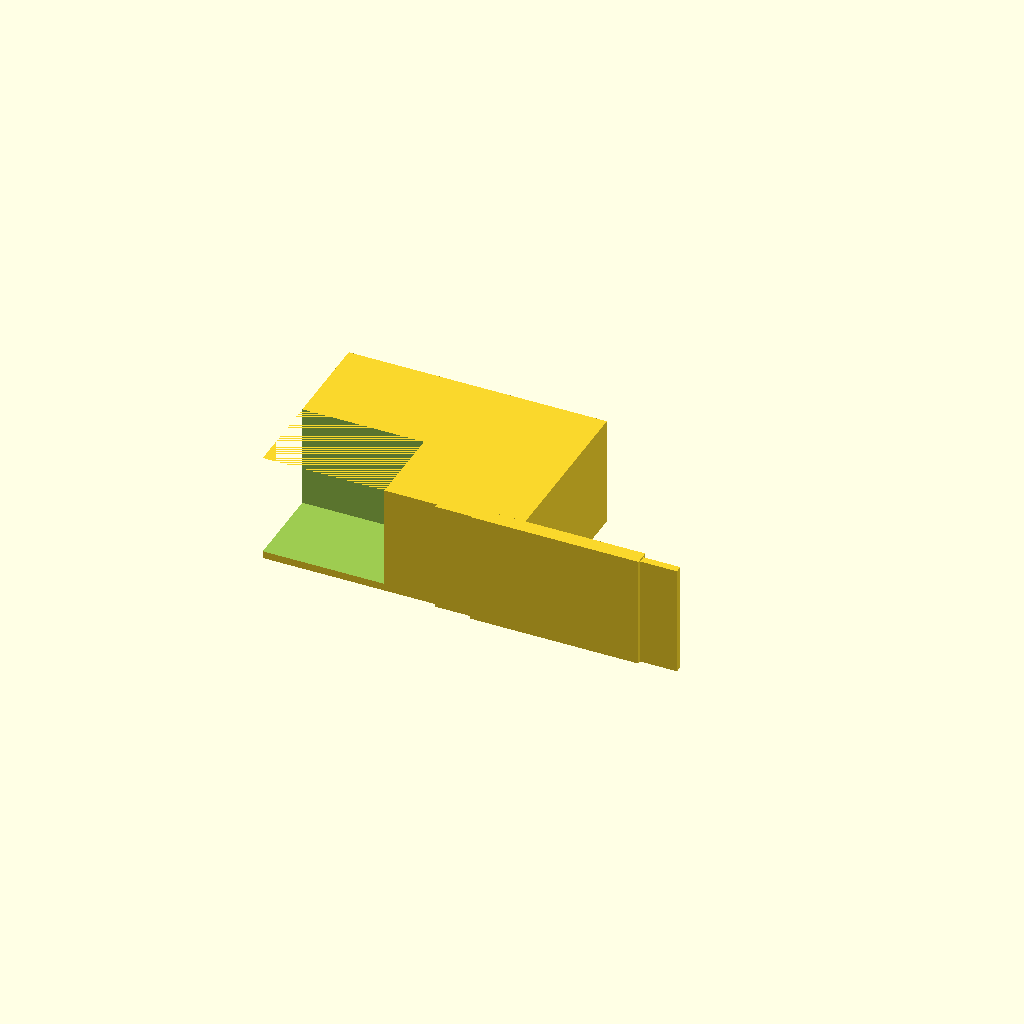
Cell 1: the model at its default parameters.
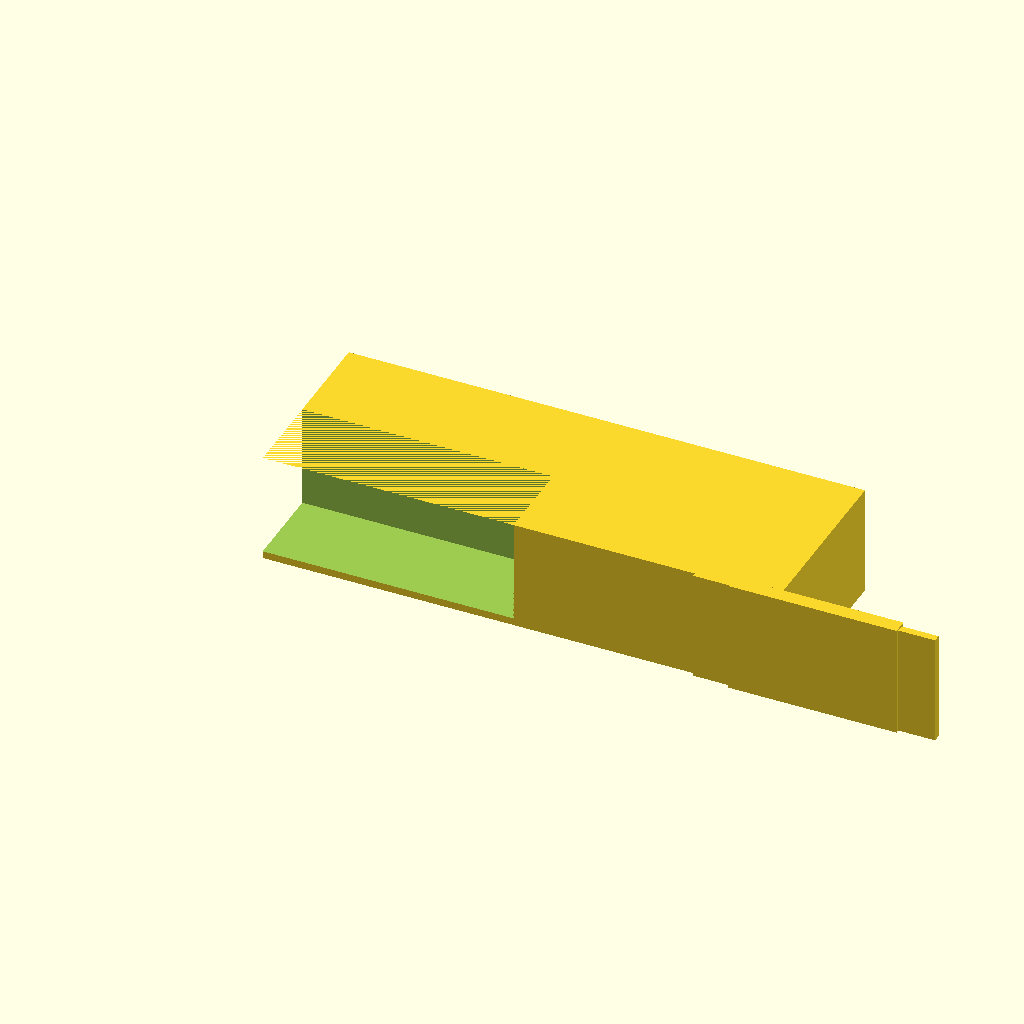
Cell 2 — box_x set to 140, the other parameters unchanged.
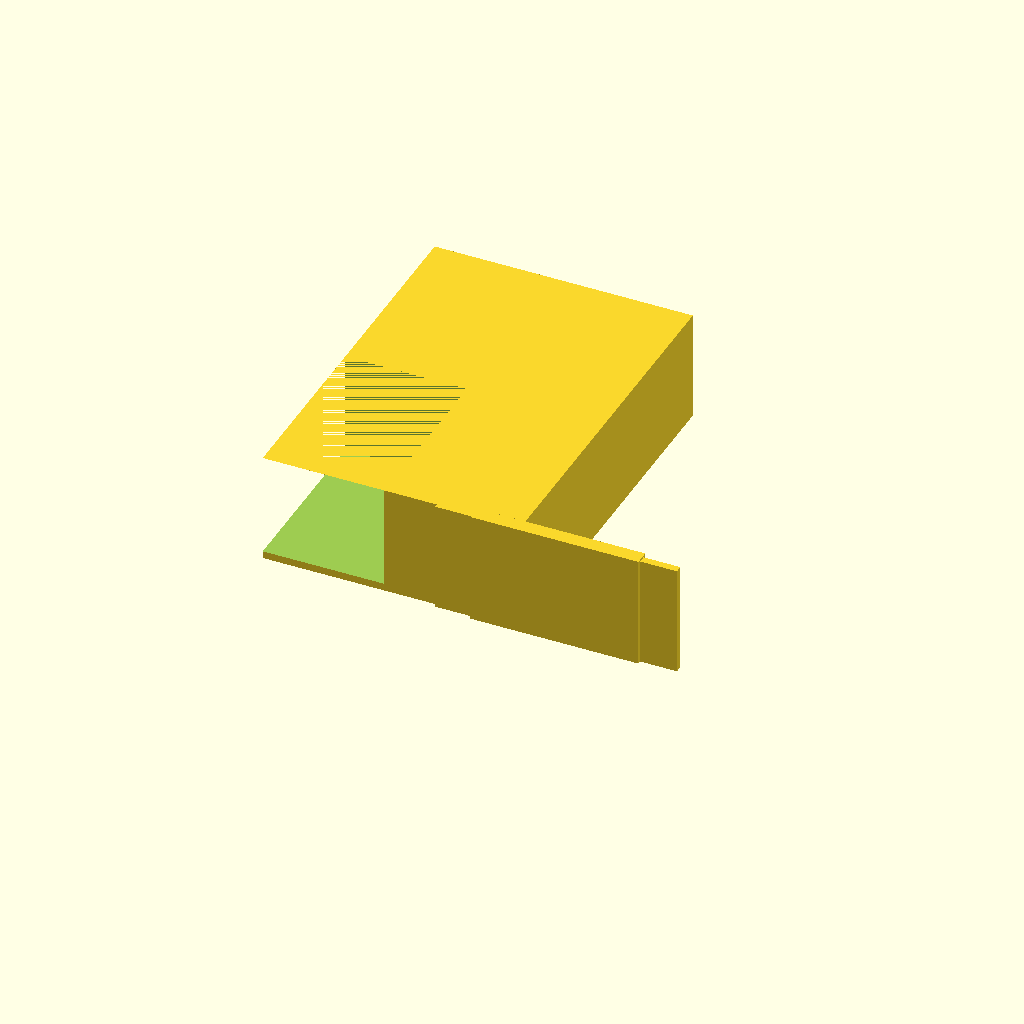
Cell 3 — box_y set to 100, the other parameters unchanged.
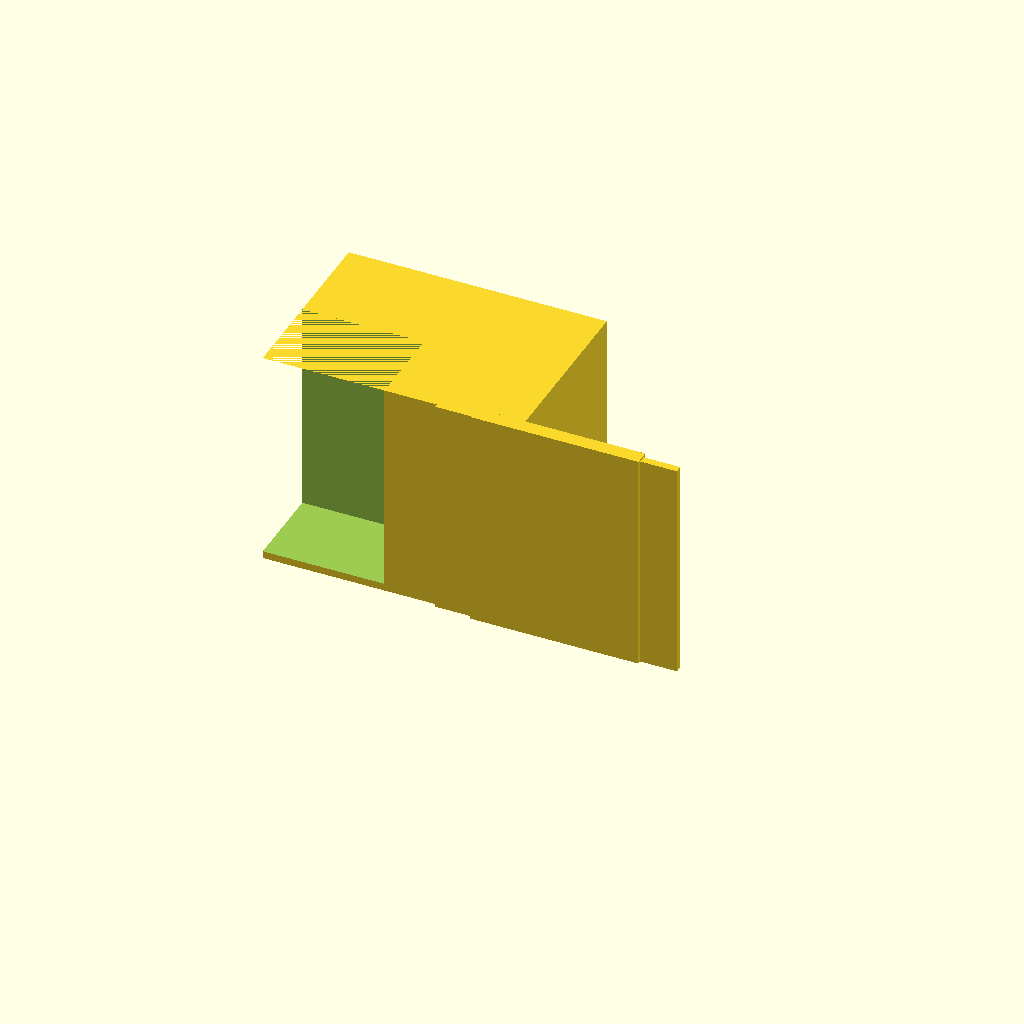
Cell 4: box_z = 60 (everything else at default).
One fixed orthographic camera (rotation 55°, 0°, 25°; colour scheme Cornfield) for every cell.
OpenSCAD source file bench/results/gpu-v9s1-g7/code/scadcoder-v9s1/enclosure_box_and_lid_s7_a1.scad:
// Two-part enclosure for small electronics board (e.g. Arduino-based temp logger)
// Print orientation: both parts on the bed, lid on the +X side, 10 mm gap between them

$fn = 64;

// ---- Part 1: Box ----
box_x      = 70;    // outer size in X
box_y      = 50;    // outer size in Y
box_z      = 30;    // outer size in Z
box_wall   = 2;     // wall thickness (sides and end); open top
box_floor  = 2;     // floor thickness under the board

// ---- Part 2: Lid ----
lip_w      = 65.6;  // outer size of the lip in X
lip_d      = 45.6;  // outer size of the lip in Y
lip_h      = 4;     // lip height (1.5 mm wall + ~2.5 mm overlap into the box)
plate_t    = 2;     // thickness of the lid plate under the lip
eps        = 0.2;   // clearance between lip outer size and box opening

// ---- Layout ----
gap        = 10;    // gap between box and lid on the bed
overlap    = 0.5;   // lip extends this far into the box for a solid union

// Derived
opening_x = box_x - 2 * box_wall;   // 66
opening_y = box_y - 2 * box_wall;   // 46

module box() {
    difference() {
        cube([box_x, box_y, box_z]);
        // open-top cavity, faces exactly at the wall/plateet boundaries
        translate([-opening_x / 2, -opening_y / 2, box_floor])
            cube([opening_x, opening_y, box_z - box_floor]);
    }
}

module lid() {
    union() {
        // base plate
        translate([-lip_w / 2, -plate_t / 2, 0])
            cube([lip_w, plate_t, box_z]);
        // lip with overlap into the box
        translate([-lip_d / 2, -lip_h / 2, 0])
            cube([lip_d, lip_h, box_z + overlap]);
    }
}

// Print both parts side by side in the same file
box();
translate([box_x + gap, 0, 0])
    lid();
Customizer parameters (derived from the source; name, type, default, range or options):
box_x: number, default 70
box_y: number, default 50
box_z: number, default 30
box_wall: number, default 2
box_floor: number, default 2
lip_w: number, default 65.6
lip_d: number, default 45.6
lip_h: number, default 4
plate_t: number, default 2
eps: number, default 0.2
gap: number, default 10
overlap: number, default 0.5
